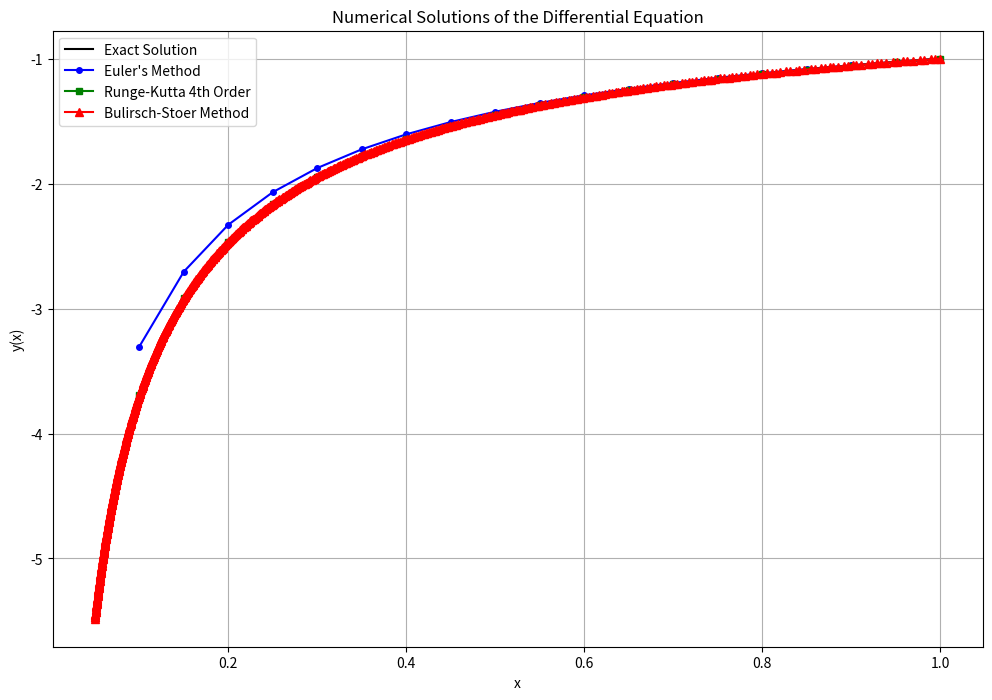

This figure's Python source:
import numpy as np
import matplotlib.pyplot as plt
from scipy.interpolate import interp1d

# Define the differential equation dy/dx = f(x, y)
def f(x, y):
    return 1 / (x**2 * (1 - y))

# Exact solution for comparison
def exact_solution(x):
    return 1 - np.sqrt(2 * (1 + 1/x))

# Define the initial condition
x0 = 1.0  # Starting from x = 1
y0 = -1.0
h = -0.05  # Negative step size (since we're moving towards x = 0)
x_end = 0.05  # Ending at x = 0.05 (approaching 0 from the right)
N = int((x_end - x0) / h)  # Number of steps

# Generate the x values from x0 down to x = x_end
x_values = np.arange(x0, x_end + h/2, h)  # Include x_end

# Euler's Method
def euler_method(f, x0, y0, h):
    x_euler = [x0]
    y_euler = [y0]
    while x_euler[-1] + h >= x_end:
        x_next = x_euler[-1] + h
        y_next = y_euler[-1] + h * f(x_euler[-1], y_euler[-1])
        x_euler.append(x_next)
        y_euler.append(y_next)
    return np.array(x_euler), np.array(y_euler)

# Fourth-Order Runge-Kutta Method
def runge_kutta_method(f, x0, y0, h):
    x_rk = [x0]
    y_rk = [y0]
    while x_rk[-1] + h >= x_end:
        x_n = x_rk[-1]
        y_n = y_rk[-1]
        k1 = f(x_n, y_n)
        k2 = f(x_n + h/2, y_n + h/2 * k1)
        k3 = f(x_n + h/2, y_n + h/2 * k2)
        k4 = f(x_n + h, y_n + h * k3)
        y_next = y_n + (h/6) * (k1 + 2*k2 + 2*k3 + k4)
        x_next = x_n + h
        x_rk.append(x_next)
        y_rk.append(y_next)
    return np.array(x_rk), np.array(y_rk)

def modified_midpoint(f, x0, y0, h, n):
    h_mid = h / n
    x = x0
    y = y0
    y_mid = y0
    y_mid_prev = y0
    for _ in range(n):
        y_mid_prev = y_mid
        y_mid += h_mid * f(x, y_mid)
        x += h_mid
    return y_mid

# Bulirsch-Stoer Method Implementation
def bulirsch_stoer_method(f, x0, y0, x_end, h_init, eps=1e-6):
    h = h_init
    x_values = [x0]
    y_values = [y0]
    
    x = x0
    y = y0
    
    while x > x_end:
        if x + h < x_end:
            h = x_end - x
        success = False
        while not success:
            n = 1
            # Create arrays for Richardson extrapolation
            y_seq = []
            # Modified midpoint method with n steps
            y_mid = modified_midpoint(f, x, y, h, n)
            y_seq.append(y_mid)
            # Initial extrapolation table
            error_estimate = np.inf
            for k in range(1, 10):  # Max 10 iterations for extrapolation
                n *= 2
                y_mid = modified_midpoint(f, x, y, h, n)
                y_seq.append(y_mid)
                # Richardson extrapolation
                for j in range(k, 0, -1):
                    factor = n / (n - 1)
                    y_seq[j-1] = y_seq[j] + (y_seq[j] - y_seq[j-1]) / (factor**(2*(j)) - 1)
                error_estimate = abs(y_seq[0] - y_seq[1])
                if error_estimate < eps:
                    success = True
                    break
            if not success:
                h /= 2  # Reduce step size and retry
            else:
                x += h
                y = y_seq[0]
                x_values.append(x)
                y_values.append(y)
                h *= 1.5  # Increase step size for efficiency
    return np.array(x_values), np.array(y_values)

# Compute numerical solutions
x_euler, y_euler = euler_method(f, x0, y0, h)
x_rk, y_rk = runge_kutta_method(f, x0, y0, h)
x_bs, y_bs = bulirsch_stoer_method(f, x0, y0, x_end, h_init=h)

# Compute exact solution
x_exact = np.linspace(x0, x_end, 1000)
y_exact = exact_solution(x_exact)

# Plot the results
plt.figure(figsize=(12, 8))
plt.plot(x_exact, y_exact, 'k-', label='Exact Solution')
plt.plot(x_euler, y_euler, 'bo-', label="Euler's Method", markersize=4)
plt.plot(x_rk, y_rk, 'gs-', label='Runge-Kutta 4th Order', markersize=4)
plt.plot(x_bs, y_bs, 'r^-', label='Bulirsch-Stoer Method', markersize=6)
plt.xlabel('x')
plt.ylabel('y(x)')
plt.title('Numerical Solutions of the Differential Equation')
plt.legend()
plt.grid(True)
plt.savefig("1.png")

# Compute errors at several x values
x_targets = [0.05, 0.1, 0.2, 0.5, 0.8, 1.0]

print(f"{'x':>5} | {'Exact y':>12} | {'Euler y':>12} | {'Error Euler':>12} | {'RK4 y':>12} | {'Error RK4':>12} | {'Bulirsch-Stoer y':>17} | {'Error BS':>12}")
print('-' * 100)

for x_target in x_targets:
    if x_target < x_end or x_target > x0:
        continue  # Skip out of range values

    exact_y_at_target = exact_solution(x_target)

    # Interpolated numerical solutions at x = x_target
    euler_interpolator = interp1d(x_euler, y_euler, kind='cubic', fill_value="extrapolate")
    rk_interpolator = interp1d(x_rk, y_rk, kind='cubic', fill_value="extrapolate")
    bs_interpolator = interp1d(x_bs, y_bs, kind='cubic', fill_value="extrapolate")

    euler_y_at_target = euler_interpolator(x_target)
    rk_y_at_target = rk_interpolator(x_target)
    bs_y_at_target = bs_interpolator(x_target)

    # Compute absolute errors
    error_euler = abs(euler_y_at_target - exact_y_at_target)
    error_rk = abs(rk_y_at_target - exact_y_at_target)
    error_bs = abs(bs_y_at_target - exact_y_at_target)

    print(f"{x_target:5.2f} | {exact_y_at_target:12.6f} | {euler_y_at_target:12.6f} | {error_euler:12.6f} | {rk_y_at_target:12.6f} | {error_rk:12.6f} | {bs_y_at_target:17.6f} | {error_bs:12.6f}")
